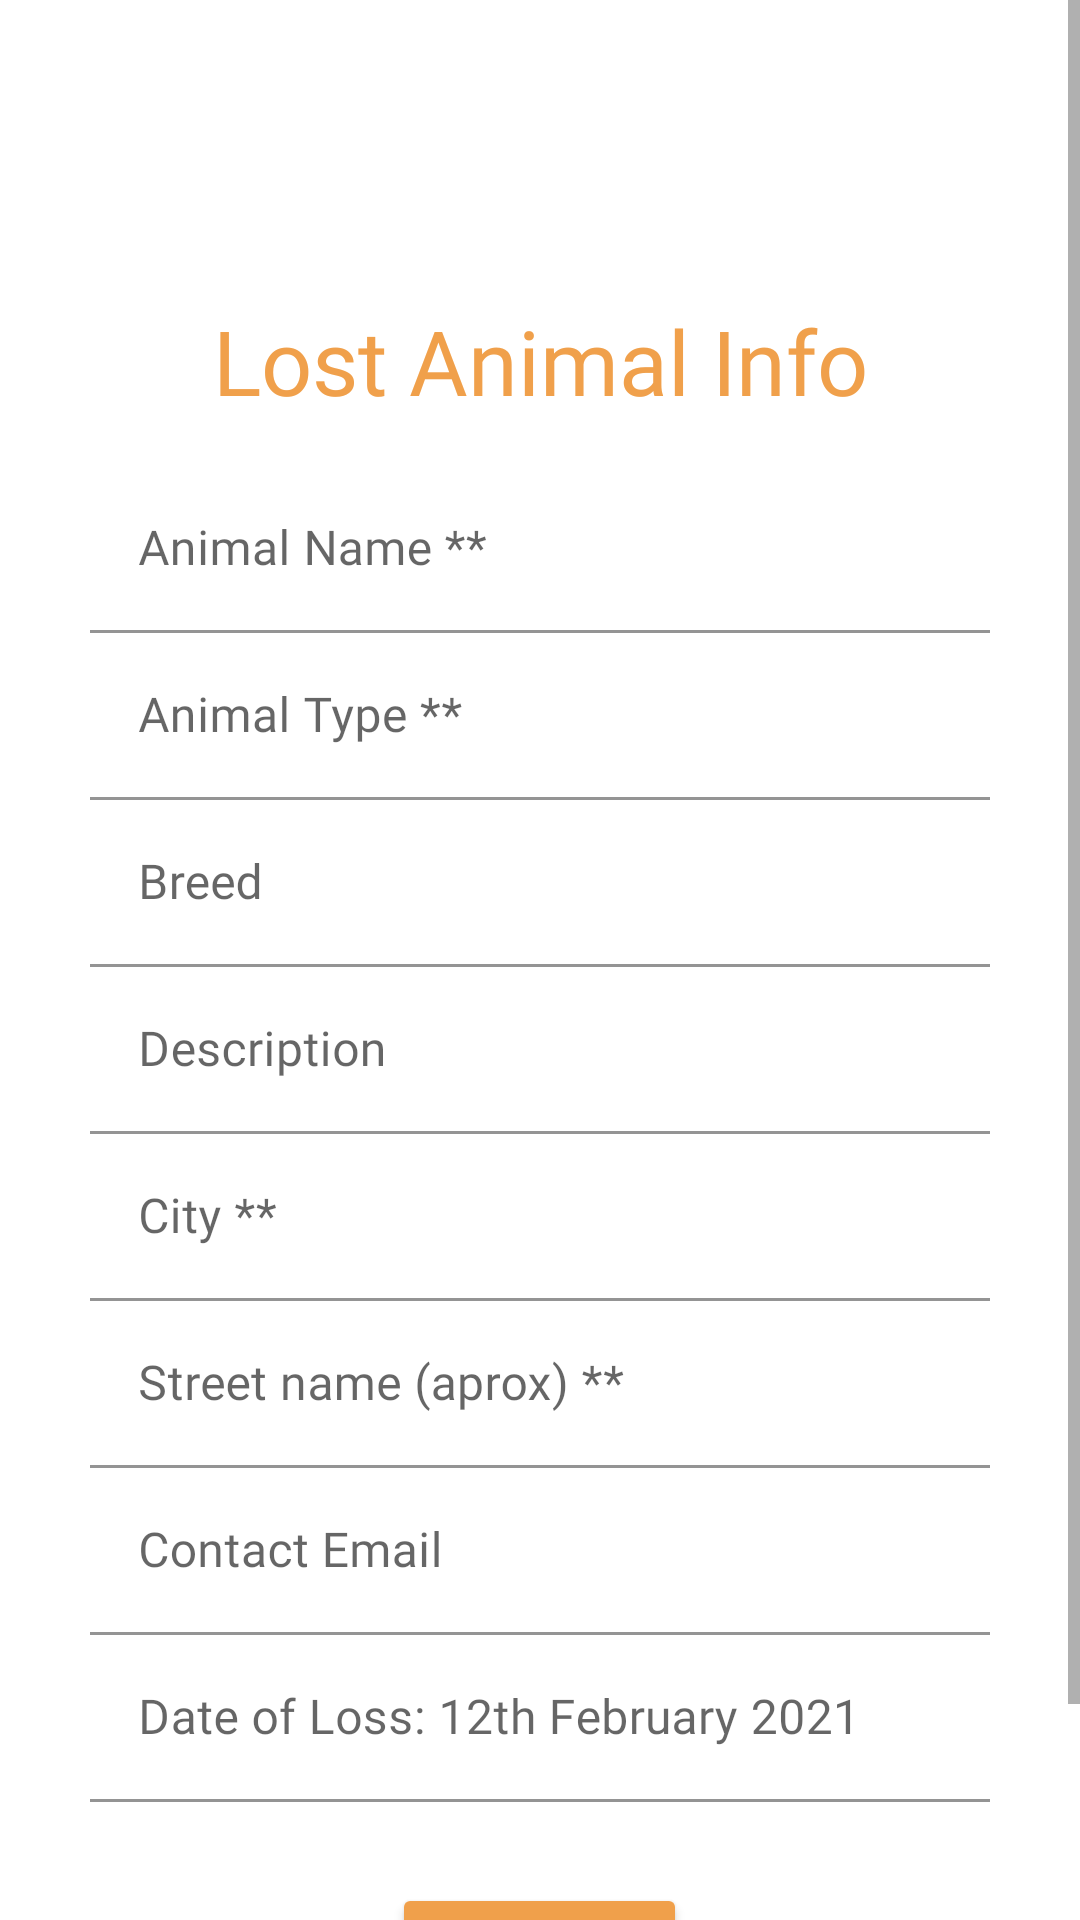

Write the Android layout XML for this screen, with the resource values it uses.
<!-- AndroidManifest.xml: application theme Theme.FirstApp -->
<!-- res/layout/fragment_animal_form.xml -->
<?xml version="1.0" encoding="utf-8"?>
<androidx.constraintlayout.widget.ConstraintLayout xmlns:android="http://schemas.android.com/apk/res/android"
    xmlns:app="http://schemas.android.com/apk/res-auto"
    xmlns:tools="http://schemas.android.com/tools"
    android:id="@+id/constraintLayout"
    android:layout_width="match_parent"
    android:layout_height="match_parent"
    android:background="@color/white"
    tools:context=".animalsFragment.AnimalFormFragment"
    android:layout_above="@+id/bottomNavigationView"
    android:layout_marginBottom="125dp"
    >
    <ScrollView
        android:layout_width="match_parent"
        android:layout_height="match_parent"
        android:id="@+id/scroll_view">

        <LinearLayout
            android:layout_width="match_parent"
            android:layout_height="wrap_content"
            android:orientation="vertical">

        <TextView
            android:id="@+id/textView"
            android:layout_width="match_parent"
            android:layout_height="wrap_content"
            android:layout_marginTop="100dp"
            android:fontFamily="@font/poppinsbold"
            android:gravity="center"
            android:text="Lost Animal Info"
            android:textColor="@color/green"
            android:textSize="30sp"
            app:layout_constraintEnd_toEndOf="parent"
            app:layout_constraintHorizontal_bias="0.0"
            app:layout_constraintStart_toStartOf="parent"
            app:layout_constraintTop_toTopOf="parent"
            tools:targetApi="jelly_bean" />


        <com.google.android.material.textfield.TextInputLayout
            android:id="@+id/textInputLayoutAnimalName"
            android:layout_width="match_parent"
            android:layout_height="wrap_content"
            android:layout_marginLeft="30dp"
            android:layout_marginTop="15dp"
            android:layout_marginRight="30dp"
            android:hint="Animal Name **"
            app:boxBackgroundColor="#00FFFFFF"
            app:layout_constraintEnd_toEndOf="parent"
            app:layout_constraintHorizontal_bias="0.0"
            app:layout_constraintStart_toStartOf="parent"
            app:layout_constraintTop_toBottomOf="@+id/textView">

            <com.google.android.material.textfield.TextInputEditText
                android:id="@+id/AnimalName"
                android:layout_width="match_parent"
                android:layout_height="wrap_content"
                android:fontFamily="@font/poppinsmedium"
                tools:targetApi="jelly_bean" />
        </com.google.android.material.textfield.TextInputLayout>

        <com.google.android.material.textfield.TextInputLayout
            android:id="@+id/textInputLayoutType"
            android:layout_width="match_parent"
            android:layout_height="wrap_content"
            android:layout_marginLeft="30dp"
            android:layout_marginRight="30dp"
            android:hint="Animal Type **"
            app:boxBackgroundColor="#00FFFFFF"
            app:layout_constraintEnd_toEndOf="parent"
            app:layout_constraintHorizontal_bias="0.0"
            app:layout_constraintStart_toStartOf="parent"
            app:layout_constraintTop_toBottomOf="@+id/textInputLayoutAnimalName">

            <com.google.android.material.textfield.TextInputEditText
                android:id="@+id/type"
                android:layout_width="match_parent"
                android:layout_height="wrap_content"
                android:fontFamily="@font/poppinsmedium"
                tools:targetApi="jelly_bean" />
        </com.google.android.material.textfield.TextInputLayout>

        <com.google.android.material.textfield.TextInputLayout
            android:id="@+id/textInputLayoutBreed"
            android:layout_width="match_parent"
            android:layout_height="wrap_content"
            android:layout_marginLeft="30dp"
            android:layout_marginRight="30dp"
            android:hint="Breed"
            app:boxBackgroundColor="#00FFFFFF"
            app:layout_constraintTop_toBottomOf="@+id/textInputLayoutType"
            tools:layout_editor_absoluteX="0dp">

            <com.google.android.material.textfield.TextInputEditText
                android:id="@+id/breed"
                android:layout_width="match_parent"
                android:layout_height="wrap_content"
                android:fontFamily="@font/poppinsmedium"
                tools:targetApi="jelly_bean" />
        </com.google.android.material.textfield.TextInputLayout>
            <com.google.android.material.textfield.TextInputLayout
                android:id="@+id/textInputLayoutDescription"
                android:layout_width="match_parent"
                android:layout_height="wrap_content"
                android:layout_marginLeft="30dp"
                android:layout_marginRight="30dp"
                android:hint="Description"
                app:boxBackgroundColor="#00FFFFFF"
                app:layout_constraintEnd_toEndOf="parent"
                app:layout_constraintHorizontal_bias="0.0"
                app:layout_constraintStart_toStartOf="parent"
                app:layout_constraintTop_toBottomOf="@+id/textInputLayoutBreed">

                <com.google.android.material.textfield.TextInputEditText
                    android:id="@+id/description"
                    android:layout_width="match_parent"
                    android:layout_height="wrap_content"
                    android:fontFamily="@font/poppinsmedium"
                    tools:targetApi="jelly_bean" />
            </com.google.android.material.textfield.TextInputLayout>

        <com.google.android.material.textfield.TextInputLayout
            android:id="@+id/textInputLayoutCity"
            android:layout_width="match_parent"
            android:layout_height="wrap_content"
            android:layout_marginLeft="30dp"
            android:layout_marginRight="30dp"
            android:hint="City **"
            app:boxBackgroundColor="#00FFFFFF"
            app:layout_constraintTop_toBottomOf="@+id/textInputLayoutBreed"
            tools:layout_editor_absoluteX="0dp">

            <com.google.android.material.textfield.TextInputEditText
                android:id="@+id/city"
                android:layout_width="match_parent"
                android:layout_height="wrap_content"
                android:fontFamily="@font/poppinsmedium"
                tools:targetApi="jelly_bean" />
        </com.google.android.material.textfield.TextInputLayout>

        <com.google.android.material.textfield.TextInputLayout
            android:id="@+id/textInputLayoutAddress"
            android:layout_width="match_parent"
            android:layout_height="wrap_content"
            android:layout_marginLeft="30dp"
            android:layout_marginRight="30dp"
            android:hint="Street name (aprox) **"
            app:boxBackgroundColor="#00FFFFFF"
            app:layout_constraintTop_toBottomOf="@+id/textInputLayoutCity"
            tools:layout_editor_absoluteX="0dp">

            <com.google.android.material.textfield.TextInputEditText
                android:id="@+id/address"
                android:layout_width="match_parent"
                android:layout_height="wrap_content"
                android:fontFamily="@font/poppinsmedium"
                tools:targetApi="jelly_bean" />
        </com.google.android.material.textfield.TextInputLayout>

        <com.google.android.material.textfield.TextInputLayout
            android:id="@+id/textInputLayoutEmail"
            android:layout_width="match_parent"
            android:layout_height="wrap_content"
            android:layout_marginLeft="30dp"
            android:layout_marginRight="30dp"
            android:hint="Contact Email"
            app:boxBackgroundColor="#00FFFFFF"
            app:layout_constraintTop_toBottomOf="@+id/textInputLayoutAddress"
            tools:layout_editor_absoluteX="0dp">

            <com.google.android.material.textfield.TextInputEditText
                android:id="@+id/email"
                android:layout_width="match_parent"
                android:layout_height="wrap_content"
                android:fontFamily="@font/poppinsmedium"
                tools:targetApi="jelly_bean" />
        </com.google.android.material.textfield.TextInputLayout>



        <com.google.android.material.textfield.TextInputLayout
            android:id="@+id/textInputLayoutDate"
            android:layout_width="match_parent"
            android:layout_height="wrap_content"
            android:layout_marginLeft="30dp"
            android:layout_marginRight="30dp"
            android:hint="Date of Loss: 12th February 2021"
            app:boxBackgroundColor="#00FFFFFF"
            app:layout_constraintTop_toBottomOf="@+id/textInputLayoutEmail"
            tools:layout_editor_absoluteX="0dp">

            <com.google.android.material.textfield.TextInputEditText
                android:id="@+id/date"
                android:layout_width="match_parent"
                android:layout_height="wrap_content"
                android:fontFamily="@font/poppinsmedium"
                tools:targetApi="jelly_bean" />
        </com.google.android.material.textfield.TextInputLayout>

        <ProgressBar
            android:id="@+id/progress"
            android:layout_width="wrap_content"
            android:layout_height="wrap_content"
            android:visibility="gone"
            app:layout_constraintEnd_toEndOf="parent"
            app:layout_constraintStart_toStartOf="parent"
            app:layout_constraintTop_toBottomOf="@+id/textInputLayoutImage" />

        <Button
            android:id="@+id/buttonSubmit"
            style="@style/Widget.AppCompat.Button.Colored"
            android:layout_width="wrap_content"
            android:layout_height="wrap_content"
            android:layout_marginTop="27dp"
            android:text="Add Image"
            app:backgroundTint="@color/green"
            android:layout_gravity="center"
            app:layout_constraintTop_toBottomOf="@+id/textInputLayoutDate" />
            <TextView
                android:id="@+id/addImage"
                android:layout_width="wrap_content"
                android:layout_height="wrap_content"
                app:layout_constraintTop_toBottomOf="@+id/buttonSubmit"
                android:text="Click to add image"
                android:layout_gravity="center"
                android:layout_marginTop="7dp"
                android:textSize="10sp"
                android:layout_marginBottom="25dp"/>

        </LinearLayout>
    </ScrollView>
    </androidx.constraintlayout.widget.ConstraintLayout>
<!-- resources referenced by this layout -->
<resources>
  <color name="green">#f0a04b</color>
  <color name="white">#FFFFFFFF</color>
  <style name="Theme.FirstApp" parent="Theme.MaterialComponents.Light.NoActionBar">
          
          <item name="colorPrimary">@color/green</item>
          <item name="colorPrimaryVariant">@color/purple_700</item>
          <item name="colorOnPrimary">@color/white</item>
          
          <item name="colorSecondary">@color/teal_200</item>
          <item name="colorSecondaryVariant">@color/blue</item>
          <item name="colorOnSecondary">@color/black</item>
          
          <item name="android:statusBarColor" tools:targetApi="l">?attr/colorPrimaryVariant</item>
          
      </style>
  <color name="purple_700">#FF3700B3</color>
  <color name="teal_200">#FF03DAC5</color>
  <color name="blue">#FE6865</color>
  <color name="black">#FF000000</color>
</resources>
